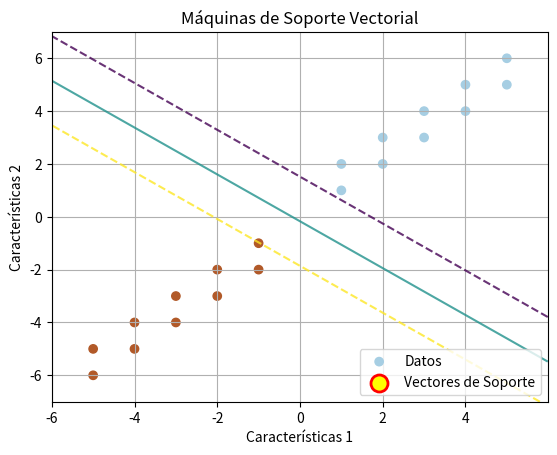

Generate this figure with matplotlib:
import numpy as np
import matplotlib.pyplot as plt

def entrenamiento_MSV(X, Y):
    numero_muestras, numero_caracteristicas = X.shape

    # Inicialización parámetros externos
    epocas = 1000
    lr = 0.01
    lamda = 1 / epocas

    # Inicialización de parámetros internos
    w = np.zeros(numero_caracteristicas) + 0.1
    b = 0.1

    for epoca in range(epocas):
        for i, x in enumerate(X):
            condicion_margen = Y[i] * (np.dot(x, w) + b) >= 1
            if condicion_margen:
                # Actualización mínima para alejar w del margen
                w = w - lr * (2 * lamda * w)
            else:
                w = w - lr * (2 * lamda * w - np.dot(Y[i], x))
                b = b - lr * lamda * Y[i]

    # Identificar vectores de soporte considerando ambos márgenes
    tolerancia = .0005  # Definir qué tan cerca del margen se consideran los puntos
    vectores_soporte_indices = [
        i for i, x in enumerate(X)
        if abs(Y[i] * (np.dot(x, w) + b) - 1) <= tolerancia  # Cercanía a los márgenes
    ]
    vectores_soporte = X[vectores_soporte_indices]

    # Cálculo del margen del hiperplano
    M = 1 / np.linalg.norm(w)

    return w, b, vectores_soporte, vectores_soporte_indices

# Fase de operación
def prediccion_MSV(X_test, w, b):
    return np.sign(np.dot(X_test, w) + b)

# Datos fijos de ejemplo
X_fixed = np.array([[1, 2], [2, 3], [3, 4], [4, 5], [5, 6],
                    [1, 1], [2, 2], [3, 3], [4, 4], [5, 5],
                    [-1, -2], [-2, -3], [-3, -4], [-4, -5], [-5, -6],
                    [-1, -1], [-2, -2], [-3, -3], [-4, -4], [-5, -5]])

Y_fixed = np.array([-1, -1, -1, -1, -1, -1, -1, -1, -1, -1, 1, 1, 1, 1, 1, 1, 1, 1, 1, 1])

w, b, vectores_soporte, vectores_soporte_indices = entrenamiento_MSV(X_fixed, Y_fixed)

# Graficamos los datos, el margen, los vectores de soporte y el hiperplano
plt.scatter(X_fixed[:, 0], X_fixed[:, 1], c=Y_fixed, cmap=plt.cm.Paired, label='Datos')
plt.scatter(X_fixed[vectores_soporte_indices, 0], X_fixed[vectores_soporte_indices, 1],
            s=150, facecolors='yellow', edgecolors='red', linewidths=2, marker='o', label='Vectores de Soporte')
plt.xlabel('Características 1')
plt.ylabel('Características 2')

# Graficar el margen
xx, yy = np.meshgrid(np.arange(X_fixed[:, 0].min() - 1, X_fixed[:, 0].max() + 1, 0.01),
                     np.arange(X_fixed[:, 1].min() - 1, X_fixed[:, 1].max() + 1, 0.01))

Z = np.dot(np.c_[xx.ravel(), yy.ravel()], w) - b
Z = Z.reshape(xx.shape)
plt.contour(xx, yy, Z, levels=[-1, 0, 1], alpha=0.8, linestyles=['--', '-', '--'])

# Graficar el hiperplano
plt.plot(xx, (-w[0] * xx - b) / w[1], 'k--')
plt.title('Máquinas de Soporte Vectorial')
plt.legend()
plt.grid()
plt.show()

X_test = [-2, -4]
prediccion = prediccion_MSV(X_test, w, b)
print(f"La clase del valor es {prediccion}")
